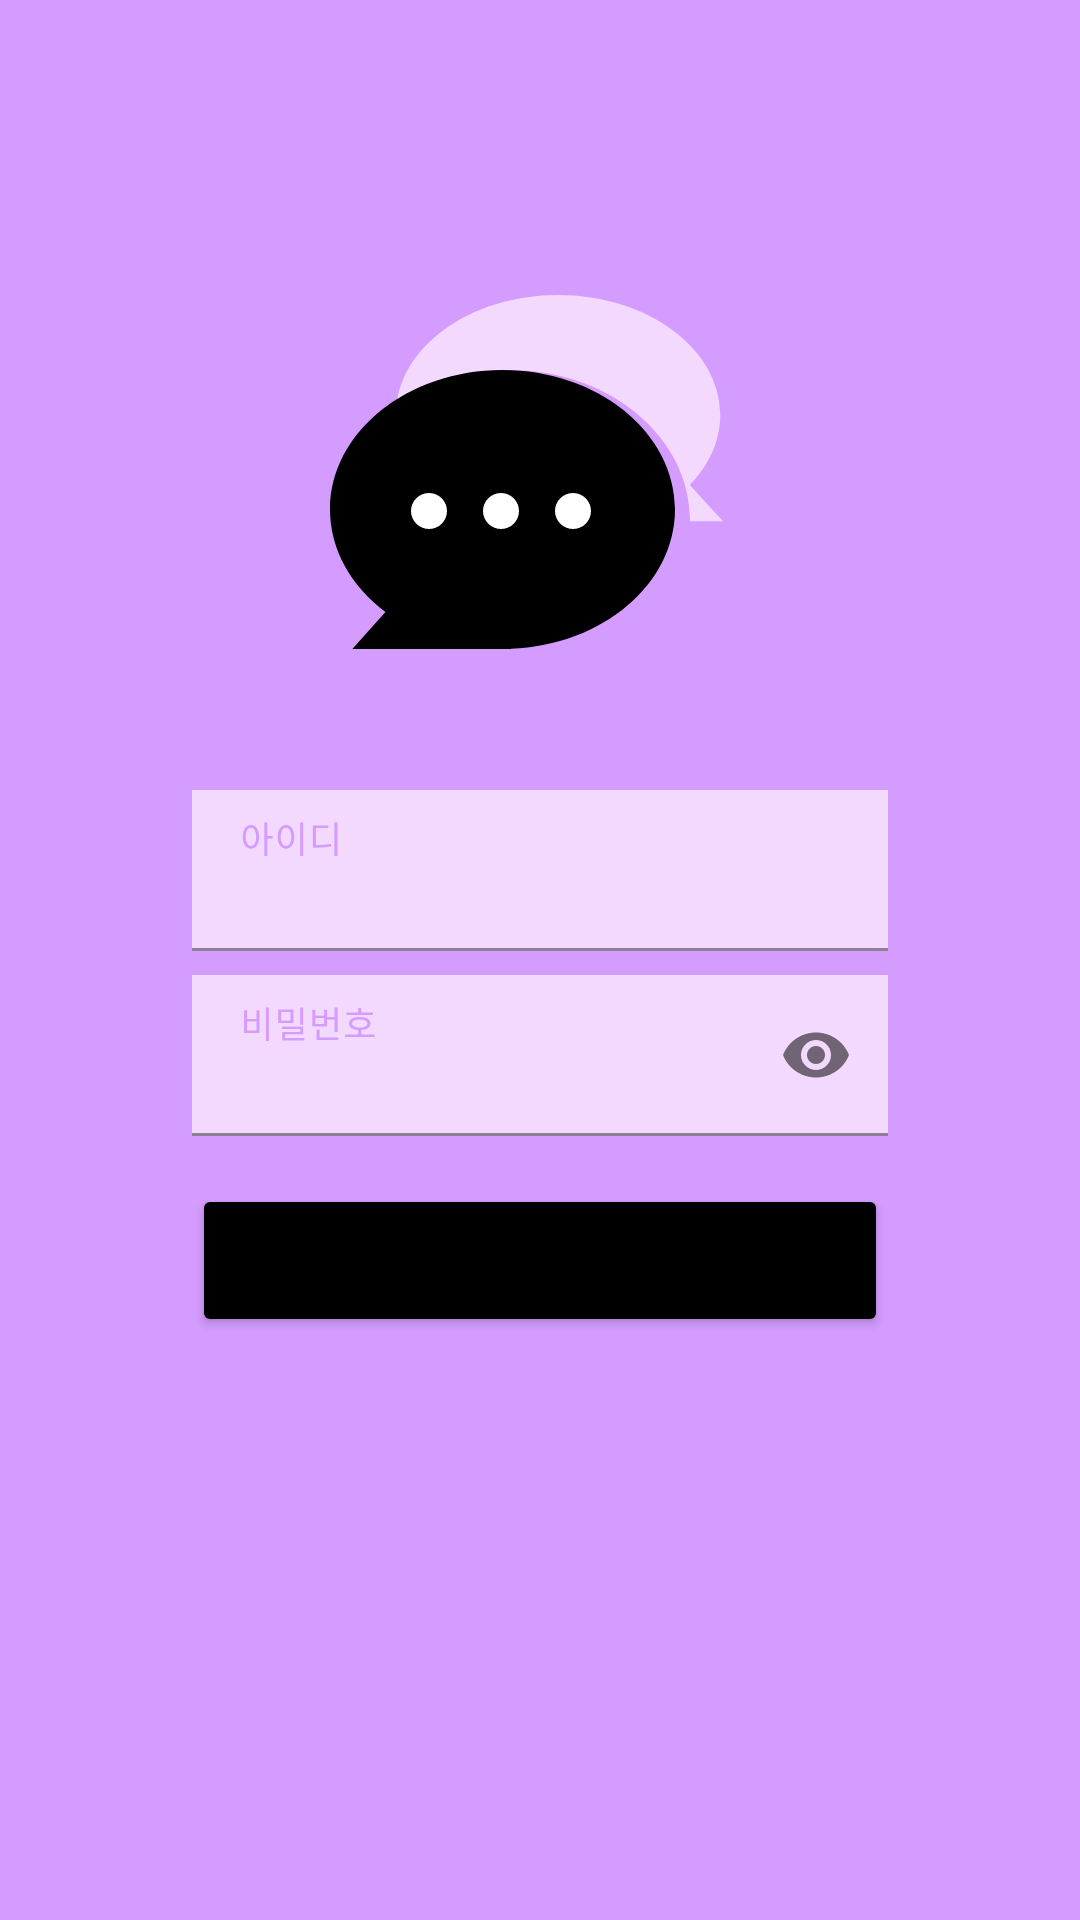

Here is an Android app screen rendered from its layout file. Give the layout XML and the strings, colors and styles it references.
<!-- AndroidManifest.xml: application theme ThemeNoActionBar -->
<!-- res/layout/activity_login.xml -->
<?xml version="1.0" encoding="utf-8"?>
<androidx.constraintlayout.widget.ConstraintLayout
    xmlns:android="http://schemas.android.com/apk/res/android"
    xmlns:app="http://schemas.android.com/apk/res-auto"
    android:layout_width="match_parent"
    android:layout_height="match_parent"
    android:background="@color/colorPrimary" >

    <ImageView
        android:id="@+id/appLogo"
        android:layout_width="wrap_content"
        android:layout_height="wrap_content"
        app:layout_constraintBottom_toBottomOf="parent"
        app:layout_constraintEnd_toEndOf="parent"
        app:layout_constraintStart_toStartOf="parent"
        app:layout_constraintTop_toTopOf="parent"
        app:layout_constraintVertical_bias="0.18"
        app:srcCompat="@drawable/app_logo" />

    <com.google.android.material.textfield.TextInputLayout
        android:id="@+id/textFieldUserID"
        style="@style/Widget.MaterialComponents.TextInputLayout.FilledBox.Dense"
        android:layout_width="match_parent"
        android:layout_height="wrap_content"
        android:layout_marginStart="64dp"
        android:layout_marginTop="40dp"
        android:layout_marginEnd="64dp"
        android:hint="아이디"
        android:textColorHint="@color/colorPrimary"
        app:expandedHintEnabled="false"
        app:boxStrokeWidthFocused="1dp"
        app:layout_constraintEnd_toEndOf="parent"
        app:layout_constraintStart_toStartOf="parent"
        app:layout_constraintTop_toBottomOf="@+id/appLogo"
        app:layout_constraintVertical_bias="0.2" >

        <com.google.android.material.textfield.TextInputEditText
            android:id="@+id/txtUserID"
            android:layout_width="match_parent"
            android:layout_height="wrap_content"
            android:background="@color/colorPrimaryDark"
            android:textColor="@color/black"
            app:fontFamily="sans-serif" />

    </com.google.android.material.textfield.TextInputLayout>

    <com.google.android.material.textfield.TextInputLayout
        android:id="@+id/textFieldUserPwd"
        style="@style/Widget.MaterialComponents.TextInputLayout.FilledBox.Dense"
        android:layout_width="match_parent"
        android:layout_height="wrap_content"
        android:layout_marginStart="64dp"
        android:layout_marginTop="8dp"
        android:layout_marginEnd="64dp"
        android:hint="비밀번호"
        android:textColorHint="@color/colorPrimary"
        app:expandedHintEnabled="false"
        app:endIconMode="password_toggle"
        app:boxStrokeWidthFocused="1dp"
        app:layout_constraintEnd_toEndOf="parent"
        app:layout_constraintStart_toStartOf="parent"
        app:layout_constraintTop_toBottomOf="@+id/textFieldUserID" >

        <com.google.android.material.textfield.TextInputEditText
            android:id="@+id/txtUserPwd"
            android:layout_width="match_parent"
            android:layout_height="wrap_content"
            android:background="@color/colorPrimaryDark"
            android:textColor="@color/black"
            android:inputType="textPassword"
            app:fontFamily="sans-serif" />

    </com.google.android.material.textfield.TextInputLayout>

    <Button
        android:id="@+id/btnLogin"
        android:layout_width="match_parent"
        android:layout_height="wrap_content"
        android:layout_marginStart="64dp"
        android:layout_marginTop="16dp"
        android:layout_marginEnd="64dp"
        android:paddingVertical="8dp"
        android:text="로그인"
        android:textSize="24dp"
        android:textStyle="bold"
        android:backgroundTint="@color/black"
        app:layout_constraintEnd_toEndOf="parent"
        app:layout_constraintStart_toStartOf="parent"
        app:layout_constraintTop_toBottomOf="@+id/textFieldUserPwd" />

</androidx.constraintlayout.widget.ConstraintLayout>
<!-- resources referenced by this layout -->
<resources>
  <color name="black">#FF000000</color>
  <color name="colorPrimary">#D49CFF</color>
  <color name="colorPrimaryDark">#F4D9FF</color>
  <!-- drawable app_logo: png bitmap (drawable-hdpi, 10449 bytes) -->
  <style name="ThemeNoActionBar" parent="Theme.MaterialComponents.Light.NoActionBar">
          <item name="colorPrimary">@color/colorPrimary</item>
          <item name="colorPrimaryDark">@color/colorPrimaryDark</item>
          <item name="colorAccent">@color/colorAccent</item>
      </style>
  <color name="colorAccent">#B1FFEF</color>
</resources>
